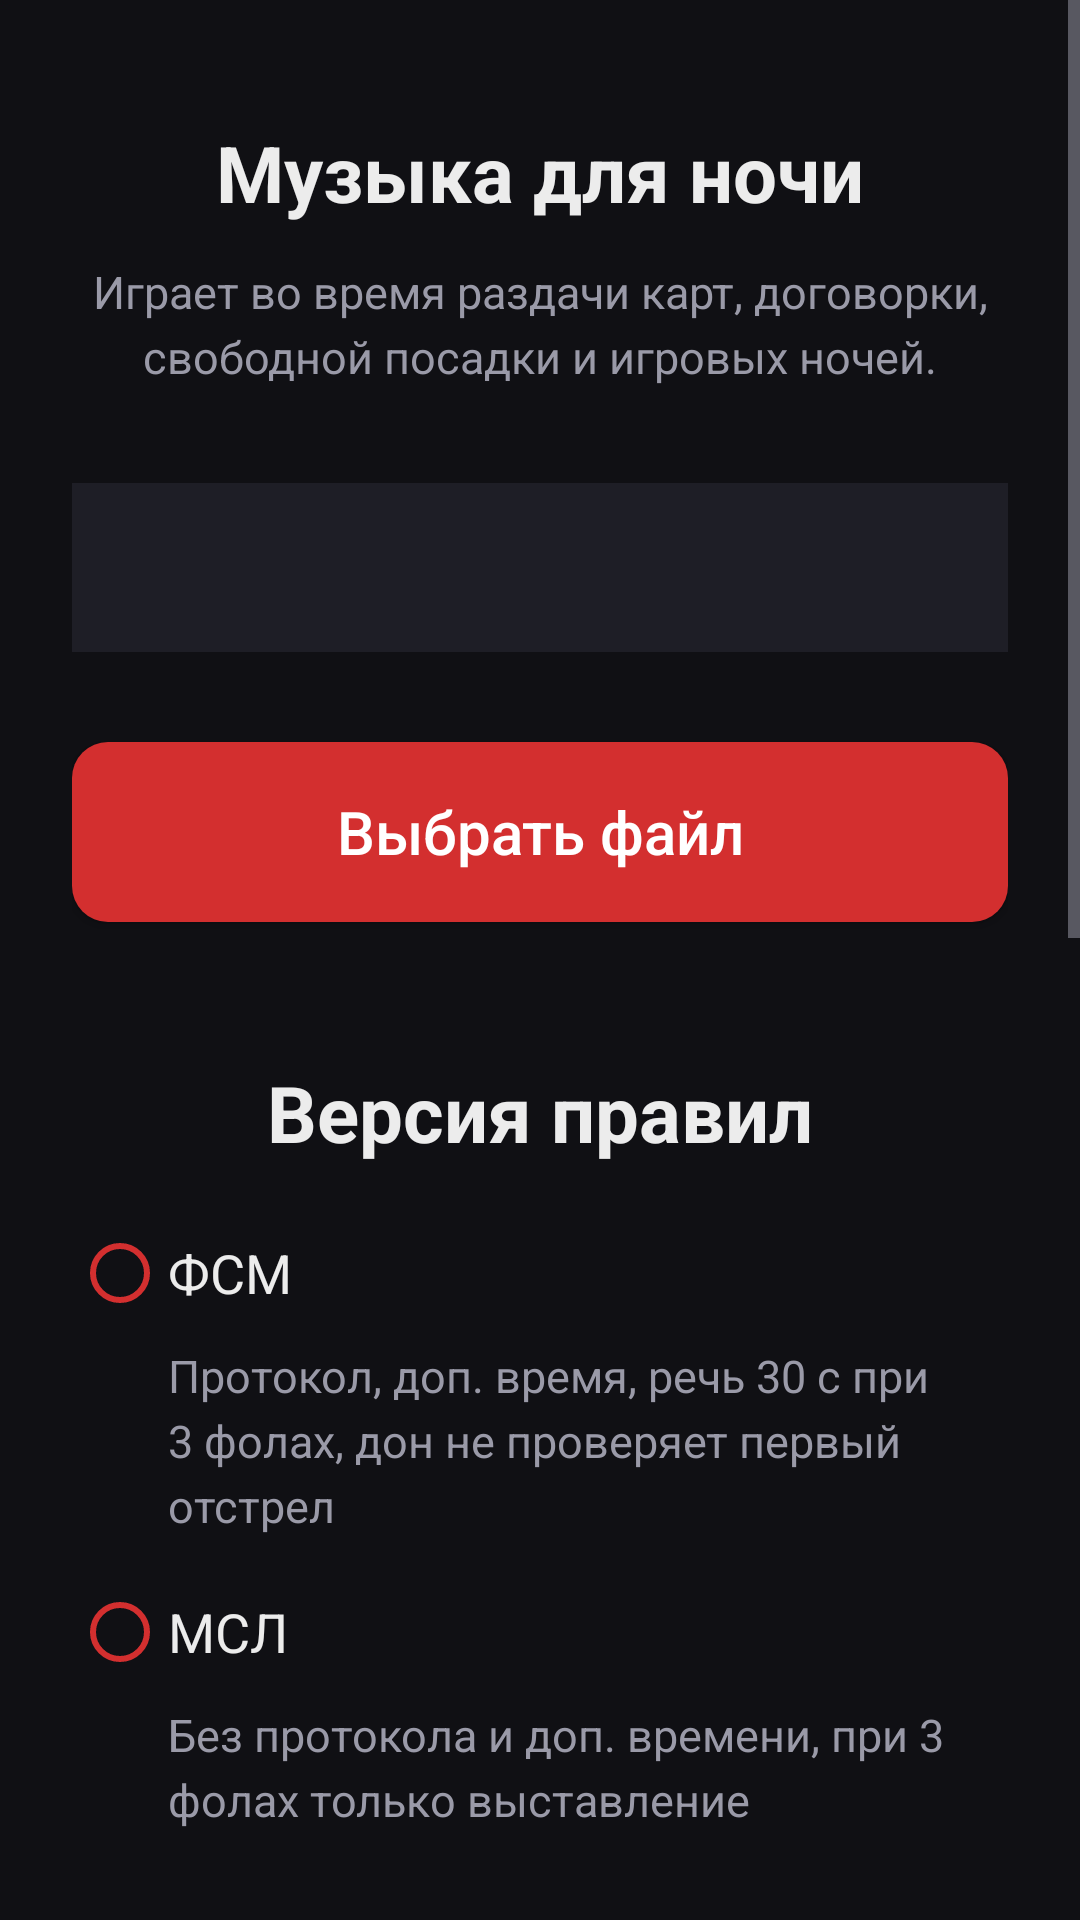

The Android layout XML behind this screen, and the referenced resources:
<!-- AndroidManifest.xml: application theme Theme.Lobby1 -->
<!-- res/layout/activity_settings.xml -->
<?xml version="1.0" encoding="utf-8"?>
<FrameLayout xmlns:android="http://schemas.android.com/apk/res/android"
    android:layout_width="match_parent"
    android:layout_height="match_parent"
    android:fitsSystemWindows="true">

<ScrollView
    android:layout_width="match_parent"
    android:layout_height="match_parent">

<LinearLayout
    style="@style/Screen"
    android:layout_height="wrap_content"
    android:orientation="vertical"
    android:gravity="top">

    <TextView
        style="@style/Title"
        android:layout_marginTop="16dp"
        android:text="@string/settings_music_title" />

    <TextView
        style="@style/Body"
        android:layout_marginTop="12dp"
        android:text="@string/settings_music_hint"
        android:textSize="15sp" />

    <TextView
        android:id="@+id/musicName"
        style="@style/Body"
        android:layout_marginTop="32dp"
        android:background="@color/surface"
        android:padding="16dp"
        android:textColor="@color/text_primary" />

    <com.google.android.material.button.MaterialButton
        android:id="@+id/pick"
        style="@style/MainButton"
        android:layout_marginTop="24dp"
        android:text="@string/settings_pick" />

    <TextView
        style="@style/Title"
        android:layout_marginTop="40dp"
        android:text="@string/settings_rules_title" />

    
    <RadioGroup
        android:id="@+id/rules"
        android:layout_width="match_parent"
        android:layout_height="wrap_content"
        android:layout_marginTop="12dp">

        <RadioButton
            android:id="@+id/rulesFsm"
            style="@style/Option"
            android:text="@string/settings_rules_fsm" />

        <TextView
            style="@style/Body"
            android:layout_marginStart="32dp"
            android:gravity="start"
            android:text="@string/settings_rules_fsm_hint"
            android:textSize="15sp" />

        <RadioButton
            android:id="@+id/rulesMsl"
            style="@style/Option"
            android:layout_marginTop="8dp"
            android:text="@string/settings_rules_msl" />

        <TextView
            style="@style/Body"
            android:layout_marginStart="32dp"
            android:gravity="start"
            android:text="@string/settings_rules_msl_hint"
            android:textSize="15sp" />
    </RadioGroup>

    <TextView
        style="@style/Title"
        android:layout_marginTop="40dp"
        android:text="@string/settings_deal_title" />

    <CheckBox
        android:id="@+id/autoDeal"
        style="@style/Option"
        android:layout_marginTop="12dp"
        android:text="@string/settings_auto_deal" />

    <TextView
        style="@style/Title"
        android:layout_marginTop="40dp"
        android:text="@string/settings_duck_title" />

    <TextView
        style="@style/Body"
        android:layout_marginTop="12dp"
        android:text="@string/settings_duck_hint"
        android:textSize="15sp" />

    
    <RadioGroup
        android:id="@+id/duck"
        android:layout_width="match_parent"
        android:layout_height="wrap_content"
        android:layout_marginTop="12dp">

        <RadioButton
            android:id="@+id/duck20"
            style="@style/Option"
            android:text="@string/settings_duck_20" />

        <RadioButton
            android:id="@+id/duck50"
            style="@style/Option"
            android:text="@string/settings_duck_50" />

        <RadioButton
            android:id="@+id/duck80"
            style="@style/Option"
            android:text="@string/settings_duck_80" />
    </RadioGroup>

    <TextView
        style="@style/Title"
        android:layout_marginTop="40dp"
        android:text="@string/settings_night_title" />

    <TextView
        style="@style/Body"
        android:layout_marginTop="12dp"
        android:text="@string/settings_night_hint"
        android:textSize="15sp" />

    <LinearLayout
        android:layout_width="match_parent"
        android:layout_height="wrap_content"
        android:layout_marginTop="16dp"
        android:layout_marginBottom="16dp"
        android:gravity="center_vertical"
        android:orientation="horizontal">

        <com.google.android.material.button.MaterialButton
            android:id="@+id/nightLess"
            style="@style/SecondaryButton"
            android:text="@string/settings_less" />

        <TextView
            android:id="@+id/nightTurn"
            style="@style/Title"
            android:layout_width="0dp"
            android:layout_weight="1" />

        <com.google.android.material.button.MaterialButton
            android:id="@+id/nightMore"
            style="@style/SecondaryButton"
            android:text="@string/settings_more" />
    </LinearLayout>
</LinearLayout>
</ScrollView>
</FrameLayout>
<!-- resources referenced by this layout -->
<resources>
  <color name="surface">#FF1E1E26</color>
  <color name="text_primary">#FFECECEC</color>
  <string name="settings_auto_deal">Автораздача</string>
  <string name="settings_deal_title">Раздача карт</string>
  <string name="settings_duck_20">20%</string>
  <string name="settings_duck_50">50%</string>
  <string name="settings_duck_80">80%</string>
  <string name="settings_duck_hint">Доля от стандартной громкости музыки.</string>
  <string name="settings_duck_title">Музыка во время объявлений</string>
  <string name="settings_less">−</string>
  <string name="settings_more">+</string>
  <string name="settings_music_hint">Играет во время раздачи карт, договорки, свободной посадки и игровых ночей.</string>
  <string name="settings_music_title">Музыка для ночи</string>
  <string name="settings_night_hint">Сколько секунд у каждого игрока на ночной ход. Время одинаковое для всех ролей.</string>
  <string name="settings_night_title">Ночной ход</string>
  <string name="settings_pick">Выбрать файл</string>
  <string name="settings_rules_fsm">ФСМ</string>
  <string name="settings_rules_fsm_hint">Протокол, доп. время, речь 30 с при 3 фолах, дон не проверяет первый отстрел</string>
  <string name="settings_rules_msl">МСЛ</string>
  <string name="settings_rules_msl_hint">Без протокола и доп. времени, при 3 фолах только выставление</string>
  <string name="settings_rules_title">Версия правил</string>
  <style name="Body">
          <item name="android:layout_width">match_parent</item>
          <item name="android:layout_height">wrap_content</item>
          <item name="android:gravity">center</item>
          <item name="android:textSize">18sp</item>
          <item name="android:textColor">@color/text_secondary</item>
          <item name="android:lineSpacingExtra">4dp</item>
      </style>
  <style name="MainButton" parent="Widget.MaterialComponents.Button">
          <item name="android:layout_width">match_parent</item>
          <item name="android:layout_height">72dp</item>
          <item name="android:textSize">20sp</item>
          <item name="android:textAllCaps">false</item>
          <item name="android:letterSpacing">0</item>
          <item name="cornerRadius">12dp</item>
      </style>
  <style name="Option">
          <item name="android:layout_width">match_parent</item>
          <item name="android:layout_height">wrap_content</item>
          <item name="android:minHeight">48dp</item>
          <item name="android:textSize">18sp</item>
          <item name="android:textColor">@color/text_primary</item>
          <item name="buttonTint">@color/accent</item>
      </style>
  <style name="Screen">
          <item name="android:layout_width">match_parent</item>
          <item name="android:layout_height">match_parent</item>
          <item name="android:orientation">vertical</item>
          <item name="android:padding">24dp</item>
          <item name="android:gravity">center_horizontal</item>
      </style>
  <style name="Title">
          <item name="android:layout_width">match_parent</item>
          <item name="android:layout_height">wrap_content</item>
          <item name="android:gravity">center</item>
          <item name="android:textSize">26sp</item>
          <item name="android:textStyle">bold</item>
          <item name="android:textColor">@color/text_primary</item>
      </style>
  <color name="text_secondary">#FF9A9AA8</color>
  <color name="accent">#FFD32F2F</color>
  <color name="card_border">#FF5A5A66</color>
  <color name="accent_dark">#FF9A0007</color>
  <color name="white">#FFFFFFFF</color>
  <color name="bg">#FF101014</color>
</resources>
